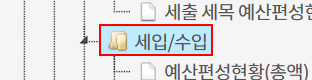
Task: Robotic Enterprise Framework
Workflow: Move to Data(세입.수입)

Step 1: click on the link
